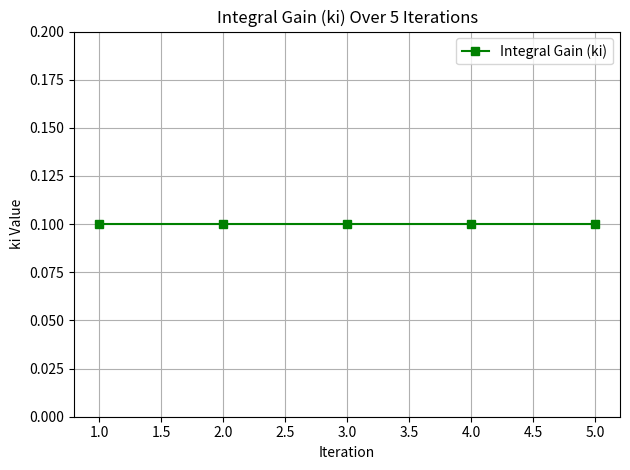

Source code (Python):
import matplotlib.pyplot as plt
import time

# ----------------------------
# INITIAL SETUP
# ----------------------------
iterations = 5
ki_fixed = 0.1
ki_values = []

print("⚙️ Integral Gain (ki) Configuration\n")

# ----------------------------
# FRONTEND + BACKEND SIMULATION
# ----------------------------
for i in range(iterations):
    print(f"\n🔁 Iteration {i+1}:")
    current_ki = ki_fixed

    print(f"  🔸 ki value for this iteration: {current_ki}")

    # Backend: Simulate sending to hardware
    hardware_packet = {
        "parameter": "ki",
        "value": current_ki
    }

    print(f"  🛠️ Backend Sending → {hardware_packet}")

    ki_values.append(current_ki)
    time.sleep(0.5)

# ----------------------------
# PLOT
# ----------------------------
plt.plot(range(1, iterations + 1), ki_values, label='Integral Gain (ki)', color='green', marker='s')
plt.title("Integral Gain (ki) Over 5 Iterations")
plt.xlabel("Iteration")
plt.ylabel("ki Value")
plt.ylim(0, 0.2)
plt.grid(True)
plt.legend()
plt.tight_layout()
plt.show()

